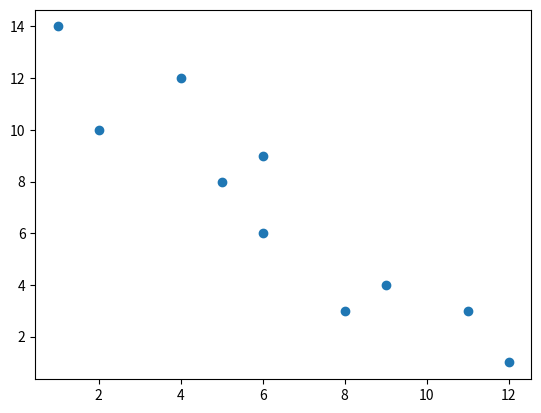

This figure's Python source:
import numpy as np
from matplotlib import pyplot as plt


def least_squares_method(v_x, v_y):
    """最小二乘法
    该方法仅支持二元一次方程 y = mx + c

    Arguments:
        v_x {ndarray 1D} -- 样本数据中的特征值
        v_y {ndarray 1d} -- 样本数据中的真实值

    Returns:
        float -- 斜率 m
        float -- 截距 c
    """
    # compute mean
    mean_x = v_x.mean()
    mean_y = v_y.mean()
    # compute slop
    temp1 = ((v_x - mean_x) * (v_y - mean_y)).sum()
    temp2 = ((v_x - mean_x) ** 2).sum()
    slop = temp1 / temp2
    # compute intercept
    intercept = mean_y - slop * mean_x
    # return
    return slop, intercept


def least_squares_method_with_matrix(X, y):
    X_ = np.concatenate((np.ones((X.shape[0], 1)), X), axis=1)
    return np.linalg.inv((X_.T @ X_)) @ X_.T @ y


def plot_line(x, y, slop, intercept, **kwargs):
    x2 = np.linspace(x.min(), x.max(), 100)
    y2 = x2 * slop + intercept

    plt.plot(x2, y2, **kwargs)


if __name__ == "__main__":
    x = np.array([8, 2, 11, 6, 5, 4, 12, 9, 6, 1])
    y = np.array([3, 10, 3, 6, 8, 12, 1, 4, 9, 14])
    plt.plot(x, y, 'o')

    # 原始数据
    m, c = least_squares_method(x, y)
    # plot_line(x, y, m, c, label='Origin')
    # # 增加平均分布的噪音
    # m, c = least_squares_method(x + np.random.rand(x.shape[0]), y)
    # plot_line(x, y, m, c, label='Uniform noise')
    # # 增加正态分布的噪音
    # m, c = least_squares_method(x + np.random.randn(x.shape[0]), y)
    # plot_line(x, y, m, c, label='Normal noise')

    # plt.legend()
    # plt.show()

    t = least_squares_method_with_matrix(x.reshape(x.shape[0], 1), y)

    print(f'slop is {m}, intercept is {c}')
    print(f'slop is {t[1]}, intercept is {t[0]}')
